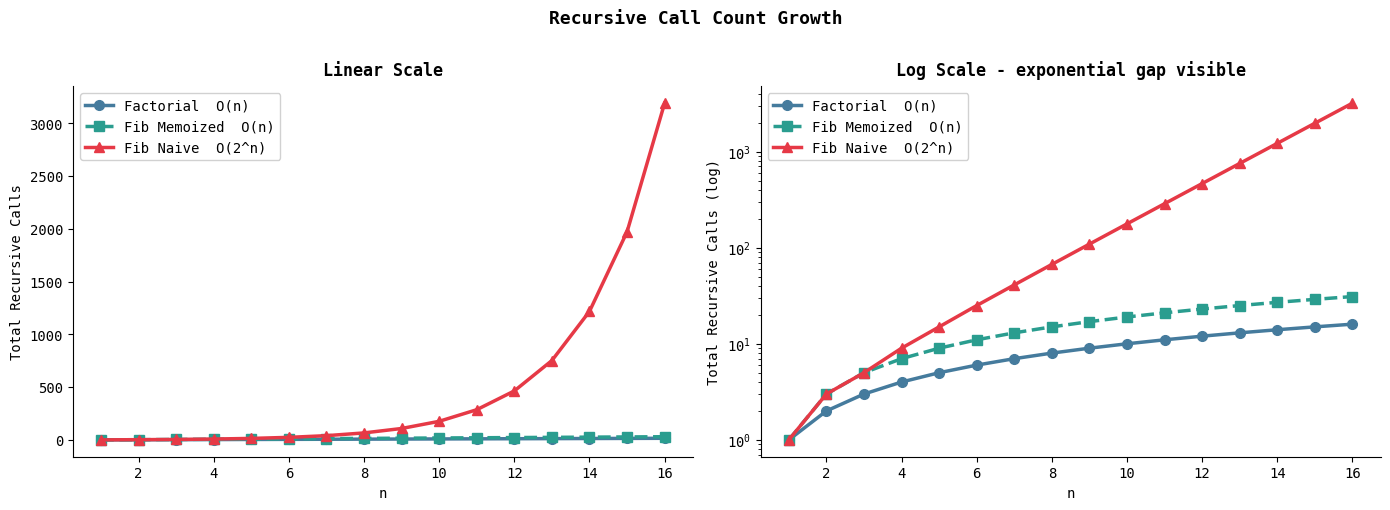

Generate this figure with matplotlib: (Note: this script raises an exception after producing the figure.)
# =========================================================
#  CELL 1 - REQUIRED RECURSIVE FUNCTIONS
#
#  HOW TO USE:
#    - Change N at the top of each demo block and re-run
#    - Outputs match EXACT spec format
#
#  Output format (spec requirement):
#    factorial(4)
#    -> 4 * factorial(3)
#    -> 3 * factorial(2)
#    -> 2 * factorial(1)
#    -> 1
#    Result = 24
# =========================================================
import math
import matplotlib
matplotlib.use("Agg")
import matplotlib.pyplot as plt
import numpy as np

plt.rcParams.update({
    "figure.dpi": 110,
    "font.family": "monospace",
    "axes.titlesize": 12,
    "axes.titleweight": "bold",
})


# ════════════════════════════════════════════════════════
#  FACTORIAL  —  O(n) calls, O(n) stack depth
#
#  Base case    : n <= 1  →  return 1
#  Recursive    : n * factorial(n-1)
#  Data structure: call stack (LIFO), grows to depth n
# ════════════════════════════════════════════════════════

def factorial_spec(n):
    """
    Print EXACT spec format, then compute and return result.
    Format:
        factorial(N)
        -> N * factorial(N-1)
        ...
        -> 1
        Result = N!
    """
    if not isinstance(n, int) or n < 0:
        raise ValueError(f"factorial requires a non-negative integer, got {n!r}")

    print(f"factorial({n})")
    for i in range(n, 1, -1):
        print(f"-> {i} * factorial({i-1})")
    print("-> 1")

    result = math.factorial(n)
    print(f"Result = {result}")
    return result


def factorial_recursive(n):
    """Recursive implementation used by profiler and tree drawer."""
    if n <= 1:
        return 1
    return n * factorial_recursive(n - 1)


# ════════════════════════════════════════════════════════
#  FIBONACCI  —  Naive O(2^n) | Memoized O(n)
#
#  Base case    : n <= 1  →  return n
#  Recursive    : fibonacci(n-1) + fibonacci(n-2)
#  Memoized     : stores results in dict to avoid re-computation
# ════════════════════════════════════════════════════════

def fibonacci_trace(n, depth=0, _log=None, _memo=None, use_memo=False):
    """Produce indented call trace. Used for the bonus tree section."""
    if _log  is None: _log  = []
    if _memo is None: _memo = {}
    if not (isinstance(n, int) and n >= 0):
        raise ValueError(f"fibonacci requires a non-negative integer, got {n!r}")

    pad = "  " * depth

    if use_memo and n in _memo:
        _log.append(f"{pad}fibonacci({n})  <- [cache hit] = {_memo[n]}")
        return _memo[n], _log

    _log.append(f"{pad}fibonacci({n})")

    if n <= 1:
        _log.append(f"{pad}-> base case: return {n}")
        if use_memo: _memo[n] = n
        return n, _log

    l, _ = fibonacci_trace(n-1, depth+1, _log, _memo, use_memo)
    r, _ = fibonacci_trace(n-2, depth+1, _log, _memo, use_memo)
    result = l + r
    if use_memo: _memo[n] = result
    _log.append(f"{pad}-> fib({n-1}) + fib({n-2}) = {l} + {r} = {result}")
    return result, _log


# ════════════════════════════════════════════════════════
#  TOWER OF HANOI  —  O(2^n - 1) moves
#
#  Base case    : n == 1  →  Move disk 1 directly
#  Recursive    : move n-1 to aux, move n, move n-1 from aux
#  Total moves  : 2^n - 1  (proven by induction)
# ════════════════════════════════════════════════════════

def tower_of_hanoi(n, src="A", aux="B", dst="C", _moves=None):
    """
    Print EXACT spec format:
        Move disk 1 from A to C
        Move disk 2 from A to B
        ...
    Returns list of move strings.
    """
    if _moves is None:
        _moves = []
        if not (isinstance(n, int) and n >= 1):
            raise ValueError(f"n must be a positive integer, got {n!r}")

    if n == 1:
        move = f"Move disk 1 from {src} to {dst}"
        _moves.append(move)
        return _moves

    tower_of_hanoi(n-1, src, dst, aux, _moves)
    _moves.append(f"Move disk {n} from {src} to {dst}")
    tower_of_hanoi(n-1, aux, src, dst, _moves)
    return _moves



# ════════════════════════════════════════════════════════
#  CALL STACK PROFILER CLASS (used by Cell 3)
# ════════════════════════════════════════════════════════

class CallProfiler:
    """
    Wraps a recursive function transparently.
    Counts total calls and tracks maximum stack depth.
    Models the call stack: each __call__ = one push, decrement = one pop.
    """
    def __init__(self, fn):
        self.fn        = fn
        self.calls     = 0
        self.max_depth = 0
        self._depth    = 0

    def __call__(self, *args, **kwargs):
        self.calls    += 1
        self._depth   += 1
        self.max_depth = max(self.max_depth, self._depth)
        result         = self.fn(*args, **kwargs)
        self._depth   -= 1
        return result

    def reset(self):
        self.calls = self.max_depth = self._depth = 0

# ════════════════════════════════════════════════════════
#  DEMO — spec-exact output
#  Change N_FACT, N_FIB, N_HANOI to try different values
# ════════════════════════════════════════════════════════

N_FACT  = 6    # factorial demo value  (try 4, 6, 8)
N_FIB   = 6    # fibonacci demo value  (keep <= 9 for naive)
N_HANOI = 4    # hanoi demo value      (try 3, 4, 5)

# Input validation
if not isinstance(N_FACT, int) or N_FACT < 0:
    raise ValueError(f"N_FACT must be a non-negative integer")
if not isinstance(N_FIB, int) or N_FIB < 0 or N_FIB > 12:
    raise ValueError(f"N_FIB must be 0-12")
if not isinstance(N_HANOI, int) or N_HANOI < 1 or N_HANOI > 8:
    raise ValueError(f"N_HANOI must be 1-8")


# ── FACTORIAL ─────────────────────────────────────────────────────────
print("=" * 55)
print(f"  FACTORIAL({N_FACT}) — Spec Format")
print("=" * 55)
factorial_spec(N_FACT)
print()

# ── FIBONACCI (naive trace) ────────────────────────────────────────────
print("=" * 55)
print(f"  FIBONACCI({N_FIB}) — Naive (with call tree)")
print("=" * 55)
fib_result, fib_log = fibonacci_trace(N_FIB, use_memo=False)
for line in fib_log:
    print(f"  {line}")
print(f"  Result = {fib_result}")
print()

# ── FIBONACCI (memoized) ───────────────────────────────────────────────
print("=" * 55)
print(f"  FIBONACCI({N_FIB}) — Memoized (cache hits shown)")
print("=" * 55)
memo_result, memo_log = fibonacci_trace(N_FIB, use_memo=True)
for line in memo_log:
    print(f"  {line}")
print(f"  Result = {memo_result}")
print()

# ── TOWER OF HANOI ────────────────────────────────────────────────────
print("=" * 55)
print(f"  Tower of Hanoi  ({N_HANOI} disks) — Spec Format")
print("=" * 55)
moves = tower_of_hanoi(N_HANOI)
for move in moves:
    print(f"  {move}")
print()
formula = 2**N_HANOI - 1
verified = len(moves) == formula
print(f"  Total moves     : {len(moves)}")
print(f"  Formula (2^n-1) : {formula}")
print(f"  Verified        : {'YES' if verified else 'NO'}")
print("=" * 55)


# _pad helper - defines indentation for call tree display
def _pad(depth):
    return "  " * depth

# ═══════════════════════════════════════════════════════════════════════
#  CELL 2 — EXTENDED RECURSIVE FUNCTIONS (bonus)
#  GCD (Euclidean), Fast Power, Binary Search
# ═══════════════════════════════════════════════════════════════════════

# ── GCD — Euclidean Algorithm ──────────────────────────────────────────
# gcd(a, b) = gcd(b, a mod b)  until b = 0
# Complexity: O(log min(a, b)) depth
def gcd(a, b, depth=0, _log=None):
    if _log is None:
        _log = []
        if not (isinstance(a,int) and isinstance(b,int) and a>=0 and b>=0):
            raise ValueError("gcd requires non-negative integers")

    _log.append(f"{_pad(depth)}gcd({a}, {b})")

    if b == 0:
        _log.append(f"{_pad(depth + 1)}-> base case: return {a}")
        return a, _log

    r, _ = gcd(b, a % b, depth + 1, _log)
    _log.append(f"{_pad(depth)}-> gcd({b}, {a}%{b}={a%b}) = {r}")
    return r, _log


# ── Fast Power (Exponentiation by Squaring) ───────────────────────────
# base^exp = (base^(exp//2))^2   if exp is even
#          = base × base^(exp-1) if exp is odd
# Complexity: O(log n) depth — far fewer multiplications than naive
def fast_power(base, exp, depth=0, _log=None):
    if _log is None:
        _log = []
        if not (isinstance(exp, int) and exp >= 0):
            raise ValueError("exp must be a non-negative integer")

    _log.append(f"{_pad(depth)}power({base}, {exp})")

    if exp == 0:
        _log.append(f"{_pad(depth + 1)}-> base case: return 1")
        return 1, _log

    if exp % 2 == 0:
        half, _ = fast_power(base, exp // 2, depth + 1, _log)
        result   = half * half
        _log.append(f"{_pad(depth)}-> (power({base},{exp//2}))² = {half}² = {result}")
    else:
        sub, _  = fast_power(base, exp - 1, depth + 1, _log)
        result   = base * sub
        _log.append(f"{_pad(depth)}-> {base} × power({base},{exp-1}) = {result}")

    return result, _log


# ── Binary Search ─────────────────────────────────────────────────────
# Halves the search space each call. O(log n) depth.
def binary_search(arr, target, lo=0, hi=None, depth=0, _log=None):
    if _log is None: _log = []
    if hi   is None: hi   = len(arr) - 1

    _log.append(f"{_pad(depth)}binary_search([{lo}..{hi}], target={target})")

    if lo > hi:
        _log.append(f"{_pad(depth + 1)}-> not found")
        return -1, _log

    mid = (lo + hi) // 2
    _log.append(f"{_pad(depth + 1)}-> mid={mid}, arr[{mid}]={arr[mid]}")

    if arr[mid] == target:
        _log.append(f"{_pad(depth + 1)}-> FOUND at index {mid} ✓")
        return mid, _log

    if arr[mid] < target:
        return binary_search(arr, target, mid+1, hi, depth+1, _log)
    return binary_search(arr, target, lo, mid-1, depth+1, _log)


# ── Run demos ──────────────────────────────────────────────────────────
print("=" * 52)
print("  GCD(48, 18)")
print("=" * 52)
r, log = gcd(48, 18)
for l in log: print(f"  {l}")
print(f"  Result = {r}  (verify: math.gcd(48,18) = {math.gcd(48,18)})")
print()

print("=" * 52)
print("  FAST POWER: 2^10")
print("=" * 52)
r, log = fast_power(2, 10)
for l in log: print(f"  {l}")
print(f"  Result = {r}  (verify: 2^10 = {2**10})")
print()

print("=" * 52)
print("  BINARY SEARCH: find 36 in [0, 2, 4, ..., 48]")
print("=" * 52)
arr = list(range(0, 50, 2))
print(f"  Array : {arr}")
print()
r, log = binary_search(arr, 36)
for l in log: print(f"  {l}")
print(f"  Result = index {r}  (arr[{r}] = {arr[r] if r>=0 else 'N/A'})")


# ═══════════════════════════════════════════════════════════════════════
#  CELL 3 — CALL STACK PROFILER
#  Wraps each function to count total calls and max recursion depth.
#  Shows dramatically how O(n) vs O(2^n) diverge as n grows.
# ═══════════════════════════════════════════════════════════════════════

class CallProfiler:
    """
    Transparent wrapper that counts calls and tracks max stack depth.
    Wraps any recursive function without modifying it.
    """
    def __init__(self, fn):
        self.fn        = fn
        self.calls     = 0
        self.max_depth = 0
        self._depth    = 0

    def __call__(self, *args, **kwargs):
        self.calls    += 1
        self._depth   += 1
        self.max_depth = max(self.max_depth, self._depth)
        result         = self.fn(*args, **kwargs)
        self._depth   -= 1
        return result

    def reset(self):
        self.calls = self.max_depth = self._depth = 0


# Wrap plain (non-logging) versions for profiling
def _fact(n):        return 1 if n <= 1 else n * _fact(n - 1)
def _fib(n):         return n if n <= 1 else _fib(n-1) + _fib(n-2)
def _fib_m(n, c=None):
    if c is None: c = {}
    if n in c: return c[n]
    if n <= 1: return n
    c[n] = _fib_m(n-1,c) + _fib_m(n-2,c); return c[n]

pf = CallProfiler(_fact); _fact  = pf
pb = CallProfiler(_fib);  _fib   = pb
pm = CallProfiler(_fib_m); _fib_m = pm

NS = list(range(1, 16))

print("=" * 70)
print("  CALL STACK PROFILER — Total Calls & Max Depth vs n")
print("=" * 70)
print(f"  {'n':>3}  {'factorial':>12}  {'depth':>7}"
      f"  {'fib_naive':>14}  {'depth':>7}  {'fib_memo':>10}  {'depth':>7}")
print("─" * 70)

for n in NS:
    pf.reset(); _fact(n)
    pb.reset(); _fib(n)
    pm.reset(); _fib_m(n)
    print(f"  {n:>3}  {pf.calls:>12,}  {pf.max_depth:>7}"
          f"  {pb.calls:>14,}  {pb.max_depth:>7}"
          f"  {pm.calls:>10,}  {pm.max_depth:>7}")

print("─" * 70)
print("  factorial  →  O(n)   calls — linear growth")
print("  fib naive  →  O(2^n) calls — doubles every step!")
print("  fib memo   →  O(n)   calls — cache eliminates redundancy")
print("=" * 70)


# =========================================================
#  CELL 4 - GROWTH CHARTS
#  Chart A+B : Call count - linear and log scale
#  Chart C   : Tower of Hanoi move count = 2^n - 1
# =========================================================

ns_range = list(range(1, 17))

def _f2(n):        return 1 if n<=1 else n*_f2(n-1)
def _b2(n):        return n if n<=1 else _b2(n-1)+_b2(n-2)
def _m2(n, c=None):
    if c is None: c={}
    if n in c: return c[n]
    if n<=1: return n
    c[n]=_m2(n-1,c)+_m2(n-2,c); return c[n]

pF2 = CallProfiler(_f2); _f2 = pF2
pB2 = CallProfiler(_b2); _b2 = pB2
pM2 = CallProfiler(_m2); _m2 = pM2

fc2 = []; bc2 = []; mc2 = []
for n in ns_range:
    pF2.reset(); _f2(n); fc2.append(pF2.calls)
    pB2.reset(); _b2(n); bc2.append(pB2.calls)
    pM2.reset(); _m2(n); mc2.append(pM2.calls)

# -- Chart A+B: Linear and log scale ----------------------------------
fig, axes = plt.subplots(1, 2, figsize=(14, 5))
fig.suptitle("Recursive Call Count Growth",
             fontsize=13, fontweight="bold", y=1.01)

for ax, logy in zip(axes, [False, True]):
    ax.plot(ns_range, fc2, "o-", color="#457B9D", lw=2.5, ms=7,
            label="Factorial  O(n)")
    ax.plot(ns_range, mc2, "s--", color="#2A9D8F", lw=2.5, ms=7,
            label="Fib Memoized  O(n)")
    ax.plot(ns_range, bc2, "^-", color="#E63946", lw=2.5, ms=7,
            label="Fib Naive  O(2^n)")
    if logy:
        ax.set_yscale("log")
        ax.set_title("Log Scale - exponential gap visible", pad=8)
    else:
        ax.set_title("Linear Scale", pad=8)
    ax.set_xlabel("n")
    ax.set_ylabel("Total Recursive Calls" + (" (log)" if logy else ""))
    ax.legend(fontsize=10, framealpha=0.9)
    ax.spines[["top","right"]].set_visible(False)

plt.tight_layout()
plt.savefig("/tmp/p3_call_growth.png", bbox_inches="tight", dpi=110)
plt.show()
print("Chart A+B: call count growth - done")


# -- Chart C: Tower of Hanoi move count --------------------------------
def count_hanoi(n):
    moves = [0]
    def h(n, s, a, d):
        if n == 1: moves[0] += 1; return
        h(n-1, s, d, a); moves[0] += 1; h(n-1, a, s, d)
    h(n, "A", "B", "C")
    return moves[0]

disks  = list(range(1, 17))
actual = [count_hanoi(d) for d in disks]
theory = [2**d - 1 for d in disks]

fig2, ax2 = plt.subplots(figsize=(11, 5))
ax2.bar(disks, actual, color="#9B5DE5", alpha=0.85, label="Actual moves")
ax2.plot(disks, theory, "r--o", lw=1.8, ms=5, label="2^n - 1 formula")
ax2.set_xlabel("Number of Disks")
ax2.set_ylabel("Total Moves Required")
ax2.set_title("Tower of Hanoi - Move Count = 2^n - 1  (Exponential Growth)",
              pad=10)
ax2.legend(fontsize=10)
ax2.spines[["top","right"]].set_visible(False)
plt.tight_layout()
plt.savefig("/tmp/p3_hanoi_growth.png", bbox_inches="tight", dpi=110)
plt.show()
verified = actual == theory
print(f"Chart C: Hanoi growth - formula verified: {verified}")


# ═══════════════════════════════════════════════════════════════════════
#  CELL 5 — AUTOMATED TEST SUITE
#  Verifies every recursive function against known correct values.
# ═══════════════════════════════════════════════════════════════════════

REC_TESTS = [
    # description                 call                               expected
    ("factorial(0)",              lambda: factorial(0)[0],           1),
    ("factorial(1)",              lambda: factorial(1)[0],           1),
    ("factorial(5)",              lambda: factorial(5)[0],         120),
    ("factorial(10)",             lambda: factorial(10)[0],     3628800),
    ("fibonacci(0)",              lambda: fibonacci(0)[0],           0),
    ("fibonacci(1)",              lambda: fibonacci(1)[0],           1),
    ("fibonacci(8)",              lambda: fibonacci(8)[0],          21),
    ("fibonacci(10) memoized",    lambda: fibonacci(10, use_memo=True)[0], 55),
    ("fibonacci(12) memoized",    lambda: fibonacci(12, use_memo=True)[0],144),
    ("hanoi(1) = 1 move",         lambda: len(tower_of_hanoi(1)[0]),  1),
    ("hanoi(3) = 7 moves",        lambda: len(tower_of_hanoi(3)[0]),  7),
    ("hanoi(5) = 31 moves",       lambda: len(tower_of_hanoi(5)[0]), 31),
    ("hanoi(8) = 255 moves",      lambda: len(tower_of_hanoi(8)[0]),255),
    ("gcd(48, 18) = 6",           lambda: gcd(48, 18)[0],            6),
    ("gcd(100, 75) = 25",         lambda: gcd(100, 75)[0],          25),
    ("gcd(7, 0) = 7",             lambda: gcd(7, 0)[0],              7),
    ("fast_power(2, 10) = 1024",  lambda: fast_power(2, 10)[0],   1024),
    ("fast_power(3, 5) = 243",    lambda: fast_power(3, 5)[0],     243),
    ("fast_power(x, 0) = 1",      lambda: fast_power(7, 0)[0],       1),
    ("bsearch: found idx 18",     lambda: binary_search(list(range(0,50,2)), 36)[0], 18),
    ("bsearch: not found = -1",   lambda: binary_search(list(range(0,50,2)), 7)[0],  -1),
]

print("=" * 65)
print("  RECURSIVE FUNCTIONS — AUTOMATED TEST SUITE")
print("=" * 65)
total = passed = 0
for desc, fn, expected in REC_TESTS:
    total += 1
    try:
        result = fn()
        ok = (result == expected)
        if ok: passed += 1
        status = "✅" if ok else "❌"
        note = "" if ok else f"  ← got {result}"
        print(f"  {status}  {desc:<38} expected={expected:>8}{note}")
    except Exception as e:
        print(f"  ❌  {desc:<38} ERROR: {e}")

print("─" * 65)
print(f"  Total: {passed}/{total} tests passed")
if passed == total:
    print("  🎉 All recursive functions verified correct!")
print("=" * 65)
